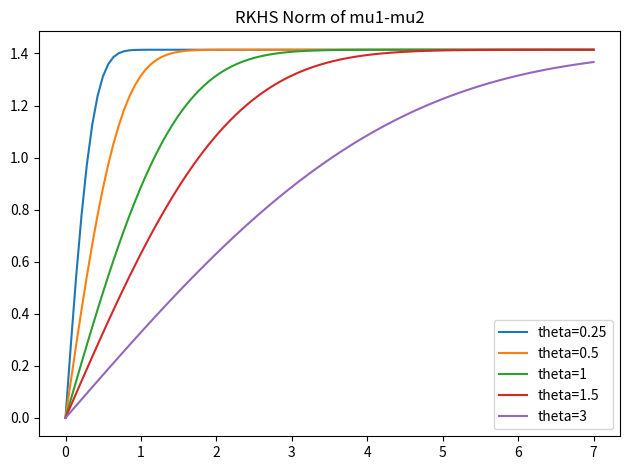
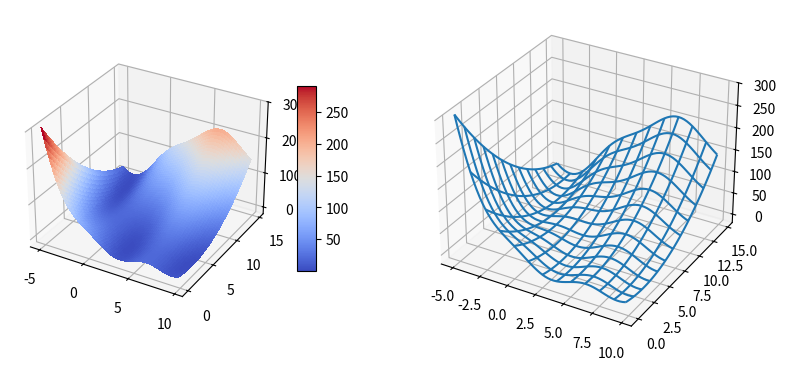
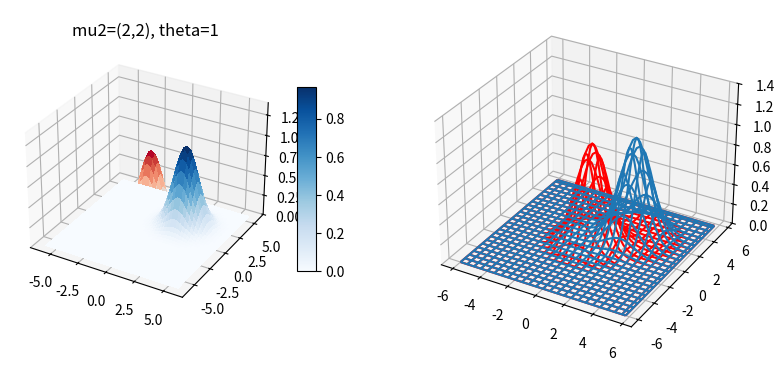
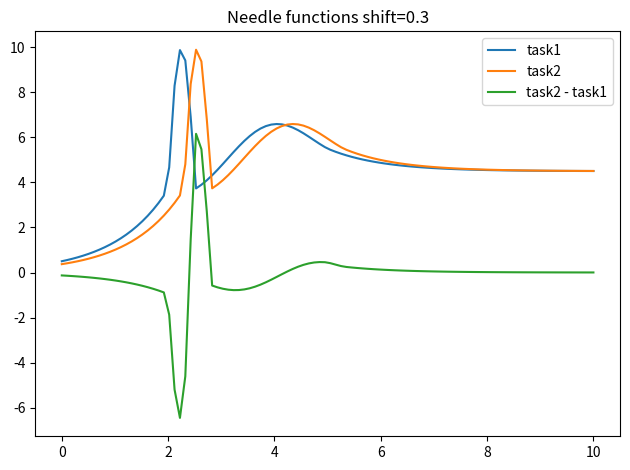

These charts were generated, in order, by the following Python code:
#!/usr/bin/env python3
import numpy as np
import matplotlib.pyplot as plt
from matplotlib import cm
from mpl_toolkits.mplot3d import axes3d

def branin(input=[3., 4.]):
    "Branin function: "
    assert(len(input) == 2)
    x1 = input[0]
    x2 = input[1] 
    branin1 = x2 - 5.1*(x1**2) / (4*np.pi**2) + 5*x1 / np.pi - 6
    branin2 = 10*(1 - 1/(8*np.pi))*np.cos(x1)
    branin = branin1**2 + branin2 + 10

    return branin

def mod_branin(input=[3., 4.]):
    "Modified Branin function: branin(x1, x2) + 20*x1 - 30*x2"
    assert(len(input) == 2)
    x1 = input[0]
    x2 = input[1]

    #mod_bran = branin(input) + 20*x1 - 30*x2
    mod_bran = branin(input) + 20*x1*np.sin(x2)
    
    return mod_bran

def show_branin(x_low=-1, x_up=1, y_low=-1, y_up=1, x_nums=100, y_nums=100):
    fig = plt.figure(figsize=plt.figaspect(0.5))
    ax = fig.add_subplot(1, 2, 1, projection='3d')

    X = np.arange(-5, 10, 0.25)
    Y = np.arange(0, 15, 0.25)
    X, Y = np.meshgrid(X, Y)

    branin1 = Y - 5.1*(X**2) / (4*np.pi**2) + 5*X / np.pi - 6
    branin2 = 10*(1 - 1/(8*np.pi))*np.cos(X)
    branin = branin1**2 + branin2 + 10
    Z = branin

    surf = ax.plot_surface(X, Y, Z, rstride=1, cstride=1, cmap=cm.coolwarm,
                           linewidth=0, antialiased=False)

    ax.set_zlim(-20, 300)
    fig.colorbar(surf, shrink=0.5, aspect=10)

    ax = fig.add_subplot(1, 2, 2, projection='3d')
    ax.plot_wireframe(X, Y, Z, rstride=5, cstride=5)
    ax.set_zlim(-20, 300)

    plt.show()

    fig.savefig("./branin_3d")

    return 0

def exp_mu(input, mu, theta=1):
    """
    Exponential function on ||input - mu||^2,
    mu and x are lists with same length
    """
    assert(len(input) == len(mu))
    square_mu_input = [(xi - mu_i)**2 for xi, mu_i in zip(input, mu)]
    norm2 = sum(square_mu_input)

    exp_mu = np.exp(-0.5 * norm2 / theta**2)

    return exp_mu

def diff_mu1_mu2(mu1, mu2, theta=1):
    "The RKHS norm of exp_mu(,mu1) - exp_mu(,mu2)"
    norm_rkhs = np.sqrt(2 - 2 * exp_mu(mu1, mu2, theta))

    return norm_rkhs

def show_exp(mu2=[1, 1], x_low=-1, x_up=1, y_low=-1, y_up=1, theta=1, x_nums=100, y_nums=100):
    fig = plt.figure(figsize=plt.figaspect(0.5))
    ax = fig.add_subplot(1, 2, 1, projection='3d')

    X = np.arange(x_low, x_up, 0.25)
    Y = np.arange(y_low, y_up, 0.25)
    X, Y = np.meshgrid(X, Y)

    exp1_norm2 = X**2 + Y**2  
    exp2_norm2 = (X- mu2[0])**2 + (Y - mu2[1])**2

    exp1 = np.exp(-0.5 * exp1_norm2 / theta**2)
    exp2 = np.exp(-0.5 * exp2_norm2 / theta**2)
    Z1 = exp1
    Z2 = exp2

    surf1 = ax.plot_surface(X, Y, Z1, rstride=1, cstride=1, cmap=cm.coolwarm,
                           linewidth=0, antialiased=False)
    surf2 = ax.plot_surface(X, Y, Z2, rstride=1, cstride=1, cmap=cm.Blues,
                       linewidth=0, antialiased=False)

    ax.set_title("mu2=("+str(mu2[0]) +","+str(mu2[1])+"), theta="+str(theta))

    ax.set_zlim(0, 1.4)
    fig.colorbar(surf2, shrink=0.5, aspect=10)

    ax = fig.add_subplot(1, 2, 2, projection='3d')
    ax.plot_wireframe(X, Y, Z1, rstride=2, cstride=2, color="red")
    ax.plot_wireframe(X, Y, Z2, rstride=2, cstride=2)
    ax.set_zlim(0, 1.4)
    
    plt.show()

    fig.savefig("./exp_3d")

    return 0

def plot_rkhs_norm(low_diff=0, up_diff=7, theta_lst=[0.25, 0.5, 1, 1.5, 3]):
    """
    x-axis: mu1 - mu2, 1-dim scenario
    y-axis: diff_mu1_mu2
    """
    x_draw = np.linspace(low_diff, up_diff, 100)
    
    fig, ax = plt.subplots(1, 1)
    ax.set_title("RKHS Norm of mu1-mu2")

    for theta in theta_lst:
        y_theta = [diff_mu1_mu2([0], [ele], theta) for ele in x_draw]
        ax.plot(x_draw, y_theta, label="theta="+str(theta))

    ax.legend()
    fig.tight_layout()
    fig.savefig("./rkhs_norm_mu1_mu2")

    return 0

def needle_func(input=[1.0], shift=0):
    "Needle function"
    x = input[0] - shift
    if x <= 2:
        return 0.5*np.exp(x)
    elif x>2 and x<= 2.5:
        return -100*(x - 2.25)**2 + 6.25 + 0.5*np.exp(2)
    elif x>2.5 and x <= 5:
        return np.sin(2*x) + 2*np.log(x) + 0.5*np.exp(2) - 2*np.log(2.5) - np.sin(5)
    else:
        v_5 = np.sin(2*5) + 2*np.log(5) + 0.5*np.exp(2) - 2*np.log(2.5) - np.sin(5)
        value = np.exp(-x+5) - 1 + v_5 
        
        return value


def show_needle(x_low, x_high, shift=0):
    "plot needle function above"
    x_draw = np.linspace(x_low, x_high, 100)
    y1 = [needle_func([ele]) for ele in x_draw]
    y2 = [needle_func([ele], shift) for ele in x_draw]
    diff_y2_y1 = [ele2 - ele1 for ele1, ele2 in zip(y1, y2)]

    fig, ax = plt.subplots(1, 1)
    ax.set_title("Needle functions shift="+str(shift))

    ax.plot(x_draw, y1, label="task1")
    ax.plot(x_draw, y2, label="task2")
    ax.plot(x_draw, diff_y2_y1, label="task2 - task1")

    ax.legend()
    fig.tight_layout()
    fig.savefig("./needle.png")

def triple_peak_func(input=[1.0, 2.0], mu1=[1,1], mu2=[2,2], mu3=[3,3], 
                     theta1=1, theta2=2, theta3=3):
    "Triple peaks function"
    x = input[0]
    y = input[1]

    return 0 

def show_triple_peak():

    return 0


if __name__ == "__main__":
    plot_rkhs_norm()
    show_branin()
    size = 6
    show_exp(mu2=[2, 2], theta=1, x_nums=200, y_nums=200, x_low=-size,x_up=size,y_low=-size, y_up=size)
    show_needle(0, 10, shift=0.3)

    print(diff_mu1_mu2(mu1=[0, 0], mu2=[0.707, 0.707], theta=1.414))

